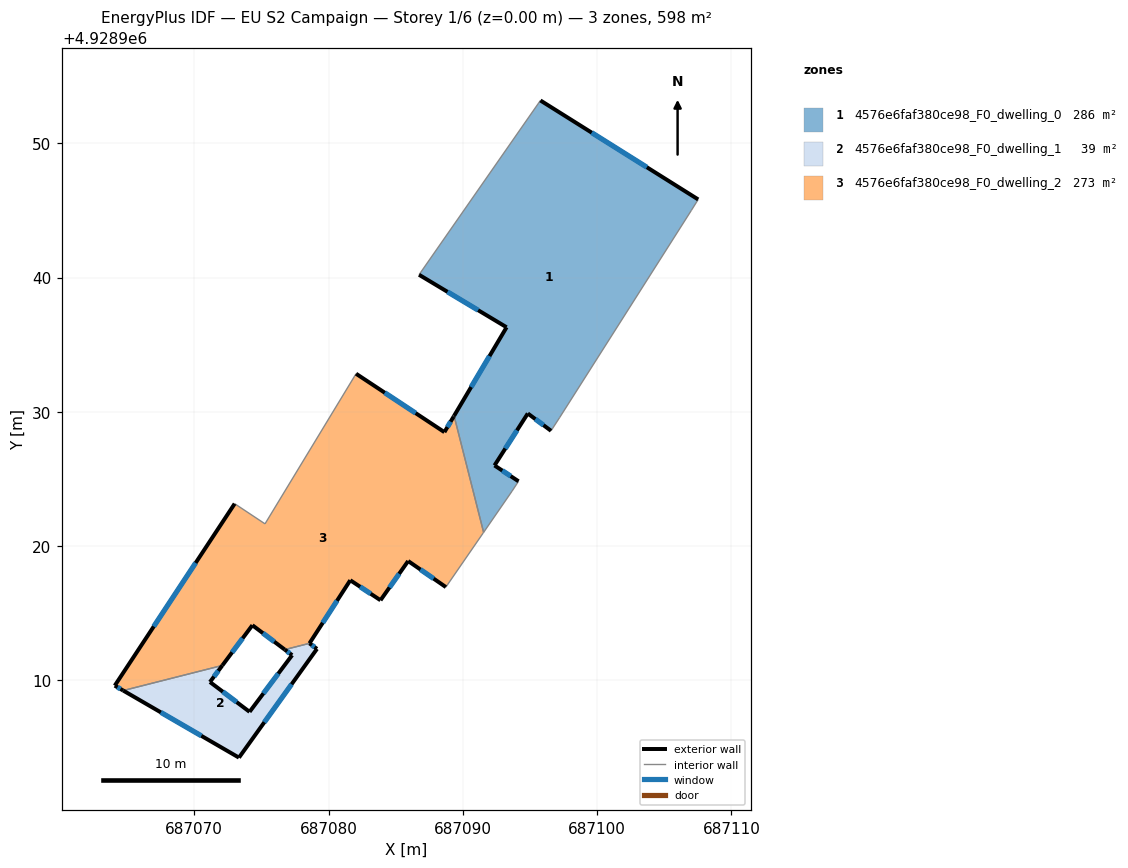
=== STOREY PLAN SPEC (per zone: floor XY polygon, exterior-wall plan segments, windows/doors) ===
zone 1: 4576e6faf380ce98_F0_dwelling_0  (286.1 m²)
  floor: (687107.53, 4928945.82) (687107.01, 4928944.99) (687097.20, 4928929.56) (687096.57, 4928928.59) (687094.84, 4928929.88) (687092.36, 4928926.01) (687094.15, 4928924.83) (687093.67, 4928924.10) (687091.55, 4928921.02) (687089.35, 4928929.70) (687093.26, 4928936.30) (687086.74, 4928940.21) (687095.78, 4928953.19)
  exterior wall: (687086.74, 4928940.21) – (687093.26, 4928936.30)  [7.6 m]
    window: (687088.86, 4928938.94) – (687091.14, 4928937.57)  [2.8 m²]
  exterior wall: (687107.53, 4928945.82) – (687095.78, 4928953.19)  [13.9 m]
    window: (687103.70, 4928948.22) – (687099.60, 4928950.79)  [5.1 m²]
  exterior wall: (687094.84, 4928929.88) – (687096.57, 4928928.59)  [2.2 m]
    window: (687095.40, 4928929.46) – (687096.00, 4928929.01)  [0.8 m²]
  exterior wall: (687092.36, 4928926.01) – (687094.84, 4928929.88)  [4.6 m]
    window: (687093.16, 4928927.27) – (687094.03, 4928928.62)  [1.7 m²]
  exterior wall: (687094.15, 4928924.83) – (687092.36, 4928926.01)  [2.1 m]
    window: (687093.56, 4928925.21) – (687092.94, 4928925.63)  [0.8 m²]
  exterior wall: (687093.26, 4928936.30) – (687089.35, 4928929.70)  [7.7 m]
    window: (687091.98, 4928934.15) – (687090.62, 4928931.85)  [2.8 m²]
  interior walls: 7
zone 2: 4576e6faf380ce98_F0_dwelling_1  (39.4 m²)
  floor: (687079.14, 4928912.35) (687073.33, 4928904.25) (687064.71, 4928909.24) (687072.09, 4928911.12) (687071.17, 4928909.88) (687074.12, 4928907.66) (687077.29, 4928911.88) (687076.74, 4928912.29) (687078.58, 4928912.76)
  exterior wall: (687071.17, 4928909.88) – (687072.09, 4928911.12)  [1.5 m]
    window: (687071.47, 4928910.28) – (687071.79, 4928910.71)  [0.6 m²]
  exterior wall: (687074.12, 4928907.66) – (687071.17, 4928909.88)  [3.7 m]
    window: (687073.16, 4928908.38) – (687072.13, 4928909.16)  [1.4 m²]
  exterior wall: (687077.29, 4928911.88) – (687074.12, 4928907.66)  [5.3 m]
    window: (687076.26, 4928910.51) – (687075.15, 4928909.03)  [1.9 m²]
  exterior wall: (687076.74, 4928912.29) – (687077.29, 4928911.88)  [0.7 m]
    window: (687076.92, 4928912.16) – (687077.11, 4928912.01)  [0.3 m²]
  exterior wall: (687079.14, 4928912.35) – (687078.58, 4928912.76)  [0.7 m]
    window: (687078.95, 4928912.48) – (687078.76, 4928912.63)  [0.3 m²]
  exterior wall: (687073.33, 4928904.25) – (687079.14, 4928912.35)  [10.0 m]
    window: (687075.22, 4928906.88) – (687077.25, 4928909.72)  [3.7 m²]
  exterior wall: (687064.71, 4928909.24) – (687073.33, 4928904.25)  [10.0 m]
    window: (687067.51, 4928907.62) – (687070.52, 4928905.87)  [3.7 m²]
  interior walls: 2
zone 3: 4576e6faf380ce98_F0_dwelling_2  (272.9 m²)
  floor: (687089.35, 4928929.70) (687091.55, 4928921.02) (687091.51, 4928920.97) (687088.74, 4928916.95) (687085.93, 4928918.89) (687083.87, 4928915.97) (687081.62, 4928917.46) (687078.58, 4928912.76) (687076.74, 4928912.29) (687074.33, 4928914.11) (687072.09, 4928911.12) (687064.71, 4928909.24) (687064.08, 4928909.61) (687073.01, 4928923.16) (687075.27, 4928921.66) (687082.05, 4928932.84) (687088.63, 4928928.49) (687089.31, 4928929.64)
  exterior wall: (687081.62, 4928917.46) – (687083.87, 4928915.97)  [2.7 m]
    window: (687082.35, 4928916.98) – (687083.13, 4928916.45)  [1.0 m²]
  exterior wall: (687078.58, 4928912.76) – (687081.62, 4928917.46)  [5.6 m]
    window: (687079.56, 4928914.29) – (687080.63, 4928915.93)  [2.1 m²]
  exterior wall: (687074.33, 4928914.11) – (687076.74, 4928912.29)  [3.0 m]
    window: (687075.11, 4928913.52) – (687075.95, 4928912.88)  [1.1 m²]
  exterior wall: (687072.09, 4928911.12) – (687074.33, 4928914.11)  [3.7 m]
    window: (687072.82, 4928912.09) – (687073.60, 4928913.14)  [1.4 m²]
  exterior wall: (687064.08, 4928909.61) – (687064.71, 4928909.24)  [0.7 m]
    window: (687064.28, 4928909.49) – (687064.50, 4928909.36)  [0.3 m²]
  exterior wall: (687073.01, 4928923.16) – (687064.08, 4928909.61)  [16.2 m]
    window: (687070.10, 4928918.75) – (687066.98, 4928914.02)  [5.9 m²]
  exterior wall: (687088.63, 4928928.49) – (687082.05, 4928932.84)  [7.9 m]
    window: (687086.49, 4928929.90) – (687084.19, 4928931.42)  [2.9 m²]
  exterior wall: (687089.31, 4928929.64) – (687088.63, 4928928.49)  [1.3 m]
    window: (687089.09, 4928929.27) – (687088.85, 4928928.86)  [0.5 m²]
  exterior wall: (687089.31, 4928929.64) – (687089.35, 4928929.70)  [0.1 m]
  exterior wall: (687085.93, 4928918.89) – (687088.74, 4928916.95)  [3.4 m]
    window: (687086.84, 4928918.26) – (687087.82, 4928917.58)  [1.3 m²]
  exterior wall: (687083.87, 4928915.97) – (687085.93, 4928918.89)  [3.6 m]
    window: (687084.54, 4928916.92) – (687085.26, 4928917.94)  [1.3 m²]
  interior walls: 7

=== DERIVED (storey summary) ===
Building: EU S2 Campaign
Storey: 1 of 6  (floor level z = 0.00 m)
Storey gross floor area: 598.4 m²
Zones on this storey: 3
  - 4576e6faf380ce98_F0_dwelling_0: floor 286.1 m²; exterior wall 38.0 m (114.1 m²); 6 window(s) 13.9 m²; WWR 12.2%
  - 4576e6faf380ce98_F0_dwelling_1: floor 39.4 m²; exterior wall 31.8 m (95.5 m²); 7 window(s) 11.7 m²; WWR 12.2%
  - 4576e6faf380ce98_F0_dwelling_2: floor 272.9 m²; exterior wall 48.3 m (144.9 m²); 10 window(s) 17.7 m²; WWR 12.2%
Zone adjacency (shared interzone walls):
  - 4576e6faf380ce98_F0_dwelling_0 ↔ 4576e6faf380ce98_F0_dwelling_2
  - 4576e6faf380ce98_F0_dwelling_1 ↔ 4576e6faf380ce98_F0_dwelling_2